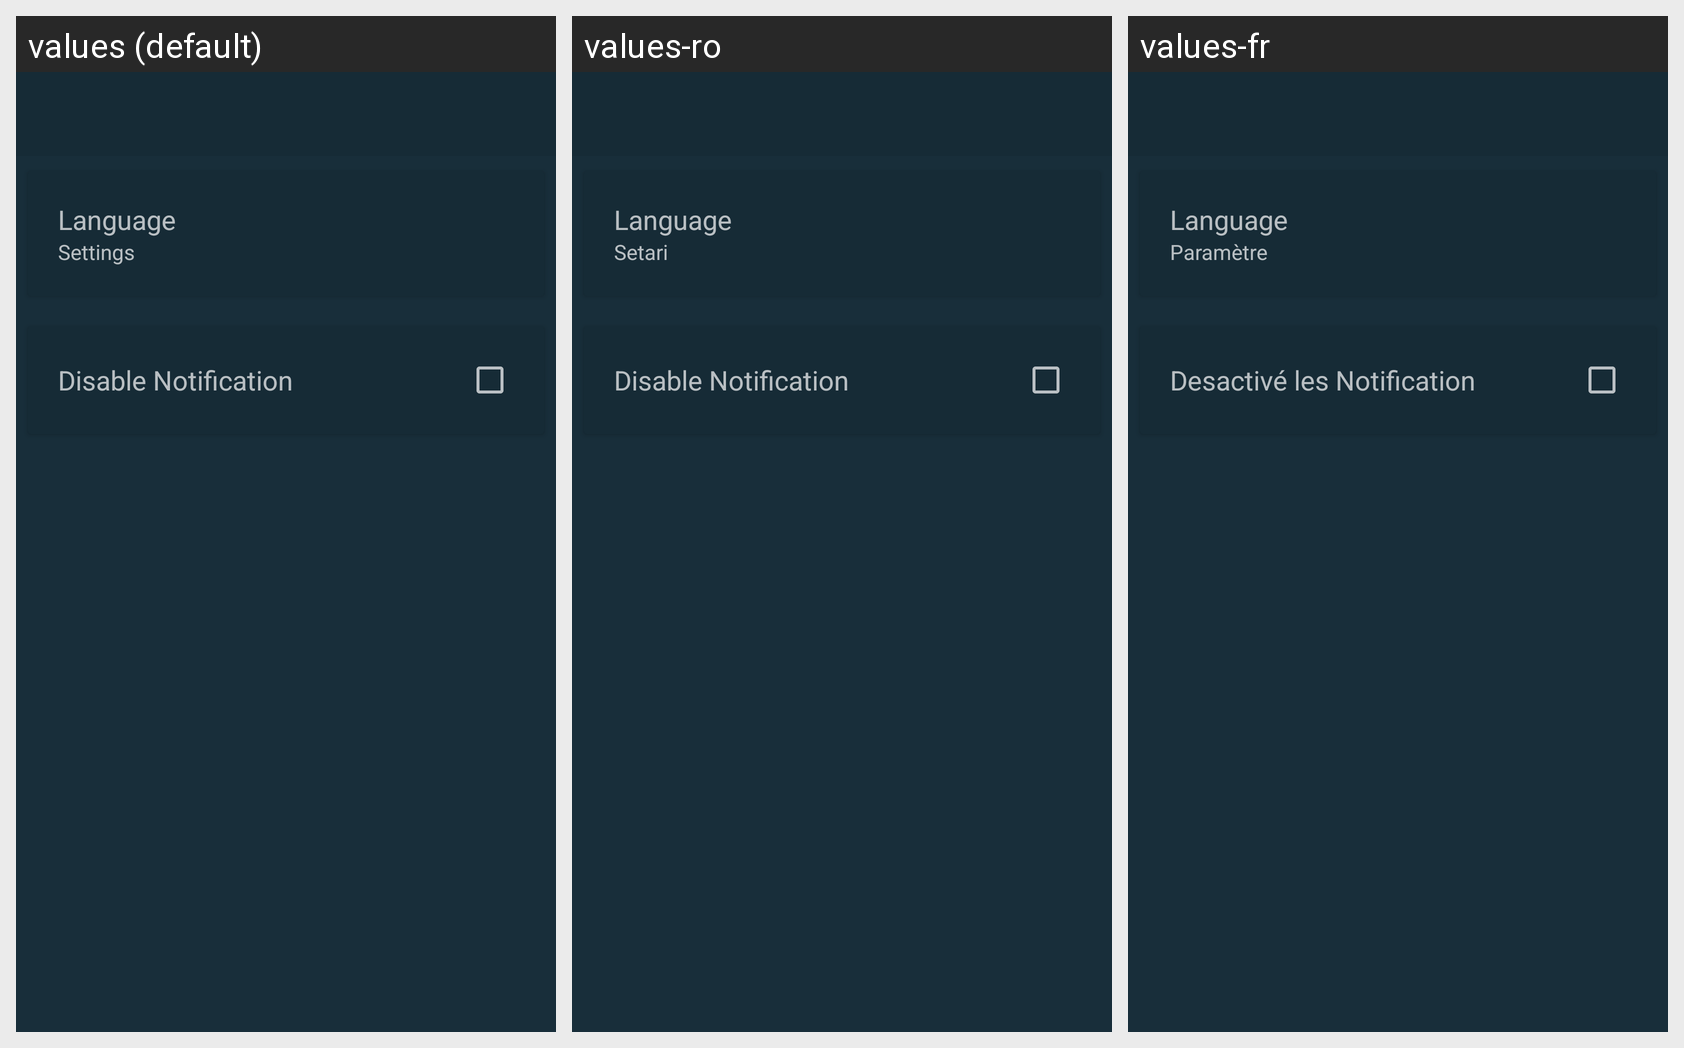

Here is an Android app screen in its default locale and in the app's own translations. Write out the translated-string differences for the strings that appear on this screen.
Android screen res/layout/activity_settings.xml rendered under 3 locales, left to right: values (default), values-ro, values-fr. Device: Nexus 5 (rendered at 1080×1920; each locale shown at half size, 540×960, under a caption strip naming it); theme AppTheme.
Other locales in the repository, not shown: values-ar, values-es, values-es-rMX, values-it, values-tr, values-zh-rCN.
Strings drawn on this screen, with the default value and each locale's value (text and hints the layout hard-codes, and strings that could not be matched under every locale, appear in the picture but are not listed):

language
  values: Language
  values-ro: Language
  values-fr: Language

settings
  values: Settings
  values-ro: Setari
  values-fr: Paramètre

disable_notification
  values: Disable Notification
  values-ro: Disable Notification
  values-fr: Desactivé les Notification
